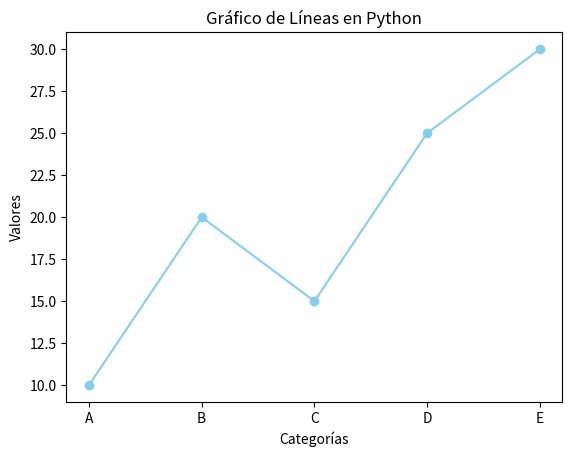

Generate this figure with matplotlib:
import matplotlib.pyplot as plt

# Datos para el gráfico
categorias = ['A', 'B', 'C', 'D', 'E']
valores = [10, 20, 15, 25, 30]

# Crear el gráfico de líneas
plt.plot(categorias, valores, marker='o', linestyle='-', color='skyblue')

# Agregar títulos y etiquetas
titulo = 'Gráfico de Líneas en Python'
plt.title(titulo)
plt.xlabel('Categorías')
plt.ylabel('Valores')

# Mostrar el gráfico
plt.show()

